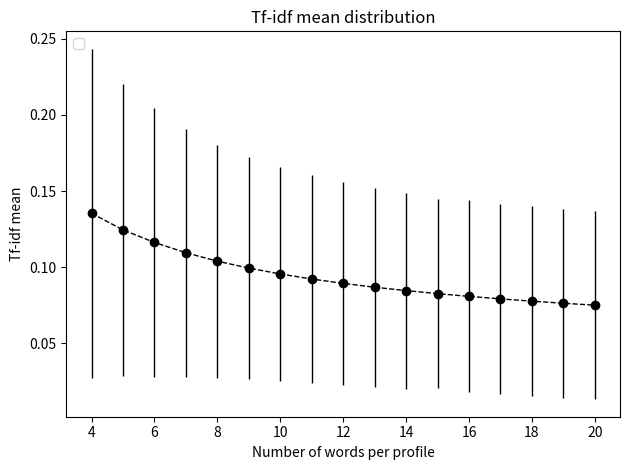

Write the Python code that produced this figure.
import matplotlib.pyplot as plt
import numpy as np

x = np.array([4, 5, 6, 7, 8, 9, 10, 11, 12, 13, 14, 15, 16, 17, 18, 19, 20])
y = np.array([0.13537599299, 0.12446881975, 0.116231883764, 0.10948494265,
              0.103951372393, 0.0994080853597, 0.0955693483851,
              0.0922413910043, 0.0893985123576, 0.0868610274215,
              0.0846373945169, 0.082675647888, 0.0808460098506,
              0.0792149559446, 0.0777118689838, 0.0763443698621,
              0.075077105644])
e = np.array([0.107896464475, 0.0960616645532, 0.0880540662512,
              0.0815172569748, 0.0765197266695, 0.0729518039859,
              0.0702176748157, 0.0680939245231, 0.0664954093458,
              0.0652789706671, 0.0643452373079, 0.0619557469496,
              0.0630404318134, 0.0625811442062, 0.0621981408901,
              0.0619264193117, 0.0616913935247])

plt.errorbar(x, y, e, color='black', marker='o', linestyle='dashed',
             linewidth=1, markersize=6, clip_on=True)
plt.title('Tf-idf mean distribution')
plt.legend(loc='upper left')
plt.ylabel('Tf-idf mean')
plt.xlabel('Number of words per profile')
plt.tight_layout()

plt.show()
